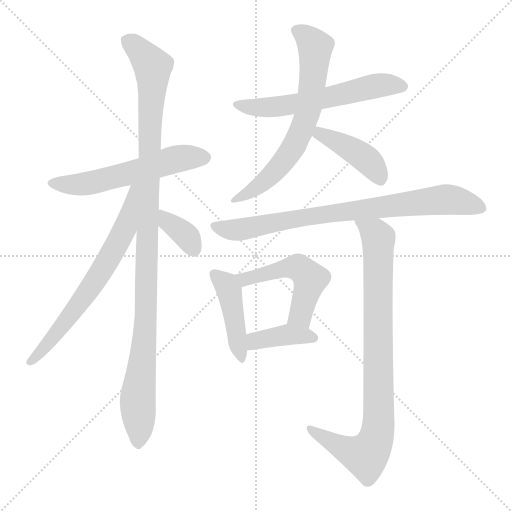
t = 0.00 s
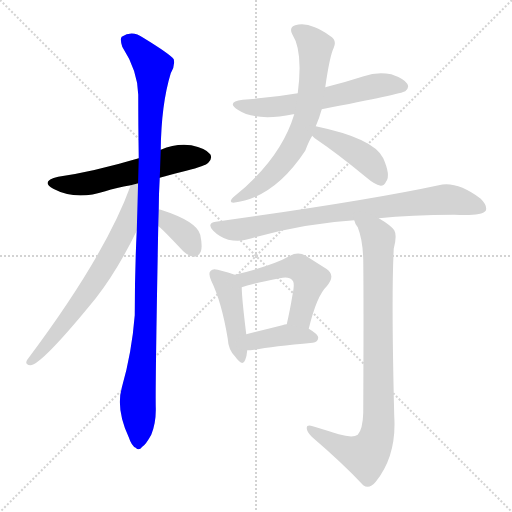
t = 1.83 s
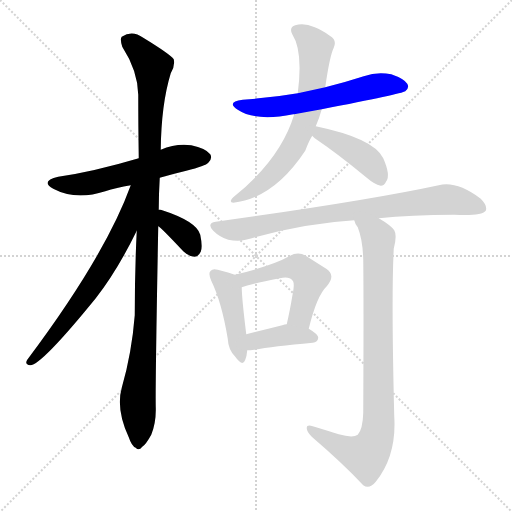
t = 3.66 s
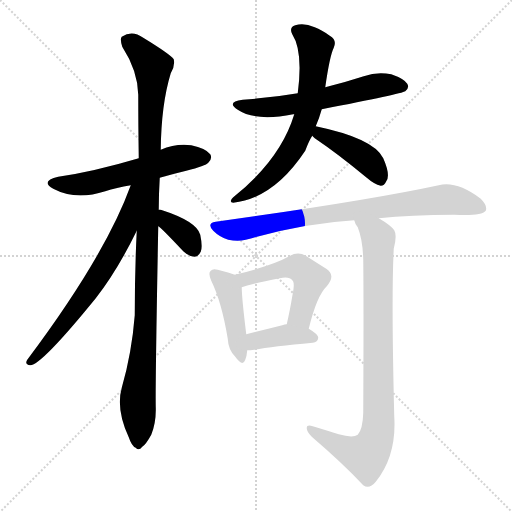
t = 5.49 s
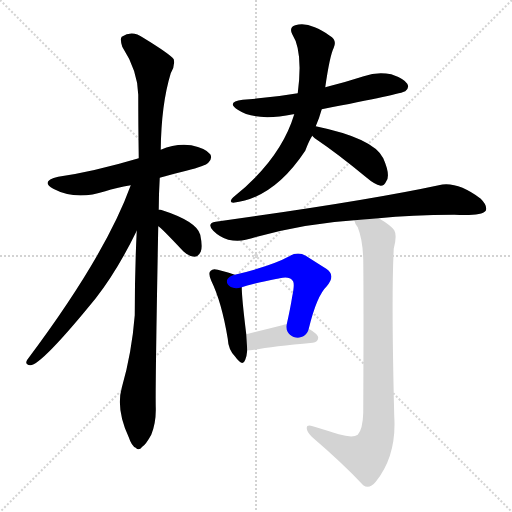
t = 7.32 s
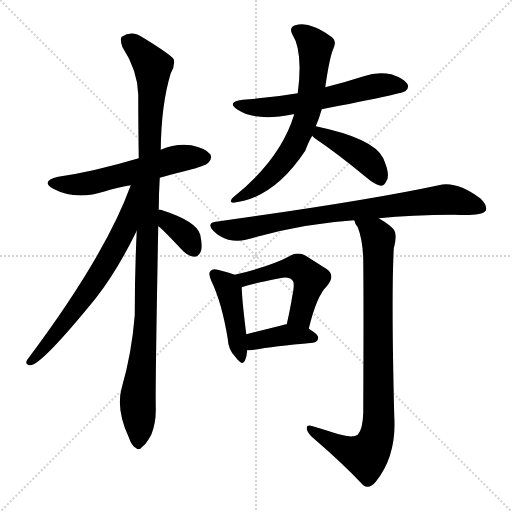
t = 9.15 s

The animated SVG that drew these frames (rendered in a browser with its animation timeline set to each time). Animation: 12 CSS @keyframes rules; one cycle of 9.15 s.

<svg version="1.1" viewBox="0 0 1024 1024" xmlns="http://www.w3.org/2000/svg">
  <g stroke="lightgray" stroke-dasharray="1,1" stroke-width="1" transform="scale(4, 4)">
    <line x1="0" y1="0" x2="256" y2="256"></line>
    <line x1="256" y1="0" x2="0" y2="256"></line>
    <line x1="128" y1="0" x2="128" y2="256"></line>
    <line x1="0" y1="128" x2="256" y2="128"></line>
  </g>
<g transform="scale(1, -1) translate(0, -900)">
   <style type="text/css">
    @keyframes keyframes0 {
      from {
       stroke: blue;
       stroke-dashoffset: 564;
       stroke-width: 128;
       }
       65% {
       animation-timing-function: step-end;
       stroke: blue;
       stroke-dashoffset: 0;
       stroke-width: 128;
       }
       to {
       stroke: black;
       stroke-width: 1024;
       }
       }
       #make-me-a-hanzi-animation-0 {
         animation: keyframes0 0.708984s both;
         animation-delay: 0.000000s;
         animation-timing-function: linear;
       }
    @keyframes keyframes1 {
      from {
       stroke: blue;
       stroke-dashoffset: 1081;
       stroke-width: 128;
       }
       78% {
       animation-timing-function: step-end;
       stroke: blue;
       stroke-dashoffset: 0;
       stroke-width: 128;
       }
       to {
       stroke: black;
       stroke-width: 1024;
       }
       }
       #make-me-a-hanzi-animation-1 {
         animation: keyframes1 1.129720s both;
         animation-delay: 0.708984s;
         animation-timing-function: linear;
       }
    @keyframes keyframes2 {
      from {
       stroke: blue;
       stroke-dashoffset: 669;
       stroke-width: 128;
       }
       69% {
       animation-timing-function: step-end;
       stroke: blue;
       stroke-dashoffset: 0;
       stroke-width: 128;
       }
       to {
       stroke: black;
       stroke-width: 1024;
       }
       }
       #make-me-a-hanzi-animation-2 {
         animation: keyframes2 0.794434s both;
         animation-delay: 1.838704s;
         animation-timing-function: linear;
       }
    @keyframes keyframes3 {
      from {
       stroke: blue;
       stroke-dashoffset: 360;
       stroke-width: 128;
       }
       54% {
       animation-timing-function: step-end;
       stroke: blue;
       stroke-dashoffset: 0;
       stroke-width: 128;
       }
       to {
       stroke: black;
       stroke-width: 1024;
       }
       }
       #make-me-a-hanzi-animation-3 {
         animation: keyframes3 0.542969s both;
         animation-delay: 2.633138s;
         animation-timing-function: linear;
       }
    @keyframes keyframes4 {
      from {
       stroke: blue;
       stroke-dashoffset: 588;
       stroke-width: 128;
       }
       66% {
       animation-timing-function: step-end;
       stroke: blue;
       stroke-dashoffset: 0;
       stroke-width: 128;
       }
       to {
       stroke: black;
       stroke-width: 1024;
       }
       }
       #make-me-a-hanzi-animation-4 {
         animation: keyframes4 0.728516s both;
         animation-delay: 3.176107s;
         animation-timing-function: linear;
       }
    @keyframes keyframes5 {
      from {
       stroke: blue;
       stroke-dashoffset: 670;
       stroke-width: 128;
       }
       69% {
       animation-timing-function: step-end;
       stroke: blue;
       stroke-dashoffset: 0;
       stroke-width: 128;
       }
       to {
       stroke: black;
       stroke-width: 1024;
       }
       }
       #make-me-a-hanzi-animation-5 {
         animation: keyframes5 0.795247s both;
         animation-delay: 3.904622s;
         animation-timing-function: linear;
       }
    @keyframes keyframes6 {
      from {
       stroke: blue;
       stroke-dashoffset: 419;
       stroke-width: 128;
       }
       58% {
       animation-timing-function: step-end;
       stroke: blue;
       stroke-dashoffset: 0;
       stroke-width: 128;
       }
       to {
       stroke: black;
       stroke-width: 1024;
       }
       }
       #make-me-a-hanzi-animation-6 {
         animation: keyframes6 0.590983s both;
         animation-delay: 4.699870s;
         animation-timing-function: linear;
       }
    @keyframes keyframes7 {
      from {
       stroke: blue;
       stroke-dashoffset: 797;
       stroke-width: 128;
       }
       72% {
       animation-timing-function: step-end;
       stroke: blue;
       stroke-dashoffset: 0;
       stroke-width: 128;
       }
       to {
       stroke: black;
       stroke-width: 1024;
       }
       }
       #make-me-a-hanzi-animation-7 {
         animation: keyframes7 0.898600s both;
         animation-delay: 5.290853s;
         animation-timing-function: linear;
       }
    @keyframes keyframes8 {
      from {
       stroke: blue;
       stroke-dashoffset: 435;
       stroke-width: 128;
       }
       59% {
       animation-timing-function: step-end;
       stroke: blue;
       stroke-dashoffset: 0;
       stroke-width: 128;
       }
       to {
       stroke: black;
       stroke-width: 1024;
       }
       }
       #make-me-a-hanzi-animation-8 {
         animation: keyframes8 0.604004s both;
         animation-delay: 6.189453s;
         animation-timing-function: linear;
       }
    @keyframes keyframes9 {
      from {
       stroke: blue;
       stroke-dashoffset: 508;
       stroke-width: 128;
       }
       62% {
       animation-timing-function: step-end;
       stroke: blue;
       stroke-dashoffset: 0;
       stroke-width: 128;
       }
       to {
       stroke: black;
       stroke-width: 1024;
       }
       }
       #make-me-a-hanzi-animation-9 {
         animation: keyframes9 0.663411s both;
         animation-delay: 6.793457s;
         animation-timing-function: linear;
       }
    @keyframes keyframes10 {
      from {
       stroke: blue;
       stroke-dashoffset: 388;
       stroke-width: 128;
       }
       56% {
       animation-timing-function: step-end;
       stroke: blue;
       stroke-dashoffset: 0;
       stroke-width: 128;
       }
       to {
       stroke: black;
       stroke-width: 1024;
       }
       }
       #make-me-a-hanzi-animation-10 {
         animation: keyframes10 0.565755s both;
         animation-delay: 7.456868s;
         animation-timing-function: linear;
       }
    @keyframes keyframes11 {
      from {
       stroke: blue;
       stroke-dashoffset: 873;
       stroke-width: 128;
       }
       74% {
       animation-timing-function: step-end;
       stroke: blue;
       stroke-dashoffset: 0;
       stroke-width: 128;
       }
       to {
       stroke: black;
       stroke-width: 1024;
       }
       }
       #make-me-a-hanzi-animation-11 {
         animation: keyframes11 0.960449s both;
         animation-delay: 8.022624s;
         animation-timing-function: linear;
       }
</style>
<path d="M 319.5 544.5 Q 343.5 551.5 372.5 558.5 Q 411.5 568.5 416.5 574.5 Q 425.5 583.5 420.5 591.5 Q 411.5 603.5 382.5 609.5 Q 351.5 613.5 321.5 600.5 L 277.5 583.5 Q 186.5 556.5 116.5 546.5 Q 79.5 537.5 106.5 522.5 Q 151.5 498.5 210.5 517.5 Q 232.5 524.5 261.5 529.5 L 319.5 544.5 Z" fill="lightgray"></path> 
<path d="M 317.5 480.5 Q 317.5 511.5 319.5 544.5 L 321.5 600.5 Q 322.5 691.5 341.5 753.5 Q 350.5 768.5 347.5 781.5 Q 340.5 791.5 286.5 824.5 Q 264.5 840.5 243.5 826.5 Q 239.5 822.5 244.5 806.5 Q 275.5 758.5 276.5 710.5 Q 276.5 652.5 277.5 583.5 L 273.5 438.5 Q 269.5 357.5 269.5 269.5 Q 263.5 193.5 243.5 124.5 Q 231.5 81.5 257.5 25.5 Q 263.5 7.5 271.5 4.5 Q 277.5 -2.5 284.5 6.5 Q 291.5 10.5 302.5 30.5 Q 312.5 55.5 311.5 85.5 Q 310.5 128.5 316.5 447.5 L 317.5 480.5 Z" fill="lightgray"></path> 
<path d="M 261.5 529.5 Q 210.5 388.5 54.5 180.5 Q 48.5 170.5 60.5 169.5 Q 82.5 169.5 191.5 303.5 Q 234.5 358.5 273.5 438.5 C 332.5 557.5 272.5 557.5 261.5 529.5 Z" fill="lightgray"></path> 
<path d="M 316.5 447.5 Q 320.5 446.5 366.5 397.5 Q 376.5 387.5 389.5 386.5 Q 396.5 386.5 401.5 396.5 Q 405.5 406.5 400.5 430.5 Q 393.5 457.5 321.5 480.5 Q 318.5 481.5 317.5 480.5 C 287.5 480.5 292.5 464.5 316.5 447.5 Z" fill="lightgray"></path> 
<path d="M 643.5 681.5 Q 803.5 712.5 810.5 717.5 Q 819.5 724.5 814.5 732.5 Q 808.5 742.5 782.5 751.5 Q 754.5 757.5 727.5 747.5 Q 690.5 735.5 650.5 725.5 L 595.5 713.5 Q 543.5 704.5 485.5 700.5 Q 451.5 696.5 475.5 680.5 Q 511.5 656.5 586.5 671.5 L 588.5 671.5 L 643.5 681.5 Z" fill="lightgray"></path> 
<path d="M 631.5 647.5 Q 638.5 663.5 643.5 681.5 L 650.5 725.5 Q 659.5 788.5 667.5 804.5 Q 674.5 820.5 659.5 828.5 Q 643.5 840.5 629.5 845.5 Q 607.5 855.5 590.5 849.5 Q 577.5 845.5 584.5 831.5 Q 606.5 797.5 595.5 713.5 L 588.5 671.5 Q 561.5 581.5 466.5 505.5 Q 456.5 496.5 466.5 494.5 Q 547.5 503.5 610.5 598.5 Q 617.5 617.5 624.5 628.5 L 631.5 647.5 Z" fill="lightgray"></path> 
<path d="M 624.5 628.5 Q 625.5 627.5 629.5 623.5 Q 675.5 592.5 733.5 544.5 Q 748.5 531.5 761.5 528.5 Q 768.5 528.5 772.5 537.5 Q 781.5 549.5 766.5 583.5 Q 747.5 623.5 631.5 647.5 C 602.5 653.5 603.5 649.5 624.5 628.5 Z" fill="lightgray"></path> 
<path d="M 757.5 463.5 Q 821.5 470.5 908.5 470.5 Q 962.5 467.5 971.5 478.5 Q 975.5 488.5 961.5 502.5 Q 913.5 538.5 877.5 529.5 Q 733.5 498.5 431.5 456.5 Q 412.5 453.5 426.5 438.5 Q 439.5 425.5 456.5 420.5 Q 475.5 416.5 491.5 420.5 Q 606.5 453.5 708.5 459.5 L 757.5 463.5 Z" fill="lightgray"></path> 
<path d="M 469.5 350.5 Q 459.5 354.5 435.5 360.5 Q 425.5 363.5 421.5 358.5 Q 415.5 354.5 422.5 338.5 Q 443.5 295.5 455.5 222.5 Q 456.5 200.5 470.5 186.5 Q 485.5 165.5 490.5 180.5 Q 493.5 187.5 494.5 199.5 L 492.5 231.5 Q 483.5 304.5 483.5 325.5 C 482.5 345.5 482.5 345.5 469.5 350.5 Z" fill="lightgray"></path> 
<path d="M 617.5 242.5 Q 633.5 308.5 653.5 327.5 Q 672.5 349.5 652.5 362.5 Q 636.5 372.5 611.5 388.5 Q 595.5 397.5 578.5 387.5 Q 544.5 368.5 469.5 350.5 C 440.5 343.5 455.5 316.5 483.5 325.5 Q 498.5 331.5 559.5 343.5 Q 578.5 347.5 584.5 339.5 Q 590.5 335.5 584.5 307.5 Q 580.5 282.5 573.5 251.5 C 567.5 222.5 610.5 213.5 617.5 242.5 Z" fill="lightgray"></path> 
<path d="M 494.5 199.5 Q 500.5 199.5 508.5 200.5 Q 545.5 207.5 625.5 214.5 Q 635.5 215.5 636.5 224.5 Q 636.5 231.5 617.5 242.5 L 573.5 251.5 Q 569.5 251.5 564.5 249.5 Q 524.5 239.5 492.5 231.5 C 463.5 224.5 464.5 198.5 494.5 199.5 Z" fill="lightgray"></path> 
<path d="M 677.5 31.5 Q 655.5 38.5 625.5 47.5 Q 612.5 51.5 613.5 43.5 Q 613.5 36.5 623.5 26.5 Q 686.5 -27.5 726.5 -70.5 Q 738.5 -79.5 751.5 -63.5 Q 793.5 -11.5 788.5 67.5 Q 782.5 307.5 787.5 402.5 Q 794.5 429.5 788.5 439.5 Q 781.5 449.5 757.5 463.5 C 732.5 479.5 695.5 486.5 708.5 459.5 Q 709.5 453.5 715.5 445.5 Q 725.5 420.5 726.5 380.5 Q 727.5 287.5 726.5 74.5 Q 725.5 41.5 715.5 30.5 Q 705.5 23.5 677.5 31.5 Z" fill="lightgray"></path> 
      <clipPath id="make-me-a-hanzi-clip-0">
      <path d="M 319.5 544.5 Q 343.5 551.5 372.5 558.5 Q 411.5 568.5 416.5 574.5 Q 425.5 583.5 420.5 591.5 Q 411.5 603.5 382.5 609.5 Q 351.5 613.5 321.5 600.5 L 277.5 583.5 Q 186.5 556.5 116.5 546.5 Q 79.5 537.5 106.5 522.5 Q 151.5 498.5 210.5 517.5 Q 232.5 524.5 261.5 529.5 L 319.5 544.5 Z" fill="lightgray"></path>
      </clipPath>
      <path clip-path="url(#make-me-a-hanzi-clip-0)" d="M 108.5 535.5 L 131.5 530.5 L 181.5 534.5 L 349.5 581.5 L 409.5 585.5 " fill="none" id="make-me-a-hanzi-animation-0" stroke-dasharray="436 872" stroke-linecap="round"></path>

      <clipPath id="make-me-a-hanzi-clip-1">
      <path d="M 317.5 480.5 Q 317.5 511.5 319.5 544.5 L 321.5 600.5 Q 322.5 691.5 341.5 753.5 Q 350.5 768.5 347.5 781.5 Q 340.5 791.5 286.5 824.5 Q 264.5 840.5 243.5 826.5 Q 239.5 822.5 244.5 806.5 Q 275.5 758.5 276.5 710.5 Q 276.5 652.5 277.5 583.5 L 273.5 438.5 Q 269.5 357.5 269.5 269.5 Q 263.5 193.5 243.5 124.5 Q 231.5 81.5 257.5 25.5 Q 263.5 7.5 271.5 4.5 Q 277.5 -2.5 284.5 6.5 Q 291.5 10.5 302.5 30.5 Q 312.5 55.5 311.5 85.5 Q 310.5 128.5 316.5 447.5 L 317.5 480.5 Z" fill="lightgray"></path>
      </clipPath>
      <path clip-path="url(#make-me-a-hanzi-clip-1)" d="M 254.5 820.5 L 305.5 767.5 L 292.5 269.5 L 275.5 105.5 L 276.5 17.5 " fill="none" id="make-me-a-hanzi-animation-1" stroke-dasharray="953 1906" stroke-linecap="round"></path>

      <clipPath id="make-me-a-hanzi-clip-2">
      <path d="M 261.5 529.5 Q 210.5 388.5 54.5 180.5 Q 48.5 170.5 60.5 169.5 Q 82.5 169.5 191.5 303.5 Q 234.5 358.5 273.5 438.5 C 332.5 557.5 272.5 557.5 261.5 529.5 Z" fill="lightgray"></path>
      </clipPath>
      <path clip-path="url(#make-me-a-hanzi-clip-2)" d="M 270.5 525.5 L 249.5 440.5 L 226.5 396.5 L 138.5 263.5 L 61.5 176.5 " fill="none" id="make-me-a-hanzi-animation-2" stroke-dasharray="541 1082" stroke-linecap="round"></path>

      <clipPath id="make-me-a-hanzi-clip-3">
      <path d="M 316.5 447.5 Q 320.5 446.5 366.5 397.5 Q 376.5 387.5 389.5 386.5 Q 396.5 386.5 401.5 396.5 Q 405.5 406.5 400.5 430.5 Q 393.5 457.5 321.5 480.5 Q 318.5 481.5 317.5 480.5 C 287.5 480.5 292.5 464.5 316.5 447.5 Z" fill="lightgray"></path>
      </clipPath>
      <path clip-path="url(#make-me-a-hanzi-clip-3)" d="M 319.5 474.5 L 330.5 470.5 L 335.5 455.5 L 368.5 432.5 L 386.5 401.5 " fill="none" id="make-me-a-hanzi-animation-3" stroke-dasharray="232 464" stroke-linecap="round"></path>

      <clipPath id="make-me-a-hanzi-clip-4">
      <path d="M 643.5 681.5 Q 803.5 712.5 810.5 717.5 Q 819.5 724.5 814.5 732.5 Q 808.5 742.5 782.5 751.5 Q 754.5 757.5 727.5 747.5 Q 690.5 735.5 650.5 725.5 L 595.5 713.5 Q 543.5 704.5 485.5 700.5 Q 451.5 696.5 475.5 680.5 Q 511.5 656.5 586.5 671.5 L 588.5 671.5 L 643.5 681.5 Z" fill="lightgray"></path>
      </clipPath>
      <path clip-path="url(#make-me-a-hanzi-clip-4)" d="M 477.5 691.5 L 554.5 685.5 L 653.5 702.5 L 751.5 728.5 L 804.5 727.5 " fill="none" id="make-me-a-hanzi-animation-4" stroke-dasharray="460 920" stroke-linecap="round"></path>

      <clipPath id="make-me-a-hanzi-clip-5">
      <path d="M 631.5 647.5 Q 638.5 663.5 643.5 681.5 L 650.5 725.5 Q 659.5 788.5 667.5 804.5 Q 674.5 820.5 659.5 828.5 Q 643.5 840.5 629.5 845.5 Q 607.5 855.5 590.5 849.5 Q 577.5 845.5 584.5 831.5 Q 606.5 797.5 595.5 713.5 L 588.5 671.5 Q 561.5 581.5 466.5 505.5 Q 456.5 496.5 466.5 494.5 Q 547.5 503.5 610.5 598.5 Q 617.5 617.5 624.5 628.5 L 631.5 647.5 Z" fill="lightgray"></path>
      </clipPath>
      <path clip-path="url(#make-me-a-hanzi-clip-5)" d="M 592.5 838.5 L 614.5 825.5 L 630.5 802.5 L 619.5 692.5 L 607.5 650.5 L 567.5 576.5 L 506.5 519.5 L 472.5 500.5 " fill="none" id="make-me-a-hanzi-animation-5" stroke-dasharray="542 1084" stroke-linecap="round"></path>

      <clipPath id="make-me-a-hanzi-clip-6">
      <path d="M 624.5 628.5 Q 625.5 627.5 629.5 623.5 Q 675.5 592.5 733.5 544.5 Q 748.5 531.5 761.5 528.5 Q 768.5 528.5 772.5 537.5 Q 781.5 549.5 766.5 583.5 Q 747.5 623.5 631.5 647.5 C 602.5 653.5 603.5 649.5 624.5 628.5 Z" fill="lightgray"></path>
      </clipPath>
      <path clip-path="url(#make-me-a-hanzi-clip-6)" d="M 632.5 631.5 L 659.5 624.5 L 726.5 586.5 L 748.5 565.5 L 760.5 540.5 " fill="none" id="make-me-a-hanzi-animation-6" stroke-dasharray="291 582" stroke-linecap="round"></path>

      <clipPath id="make-me-a-hanzi-clip-7">
      <path d="M 757.5 463.5 Q 821.5 470.5 908.5 470.5 Q 962.5 467.5 971.5 478.5 Q 975.5 488.5 961.5 502.5 Q 913.5 538.5 877.5 529.5 Q 733.5 498.5 431.5 456.5 Q 412.5 453.5 426.5 438.5 Q 439.5 425.5 456.5 420.5 Q 475.5 416.5 491.5 420.5 Q 606.5 453.5 708.5 459.5 L 757.5 463.5 Z" fill="lightgray"></path>
      </clipPath>
      <path clip-path="url(#make-me-a-hanzi-clip-7)" d="M 429.5 447.5 L 457.5 440.5 L 494.5 442.5 L 614.5 467.5 L 887.5 500.5 L 963.5 483.5 " fill="none" id="make-me-a-hanzi-animation-7" stroke-dasharray="669 1338" stroke-linecap="round"></path>

      <clipPath id="make-me-a-hanzi-clip-8">
      <path d="M 469.5 350.5 Q 459.5 354.5 435.5 360.5 Q 425.5 363.5 421.5 358.5 Q 415.5 354.5 422.5 338.5 Q 443.5 295.5 455.5 222.5 Q 456.5 200.5 470.5 186.5 Q 485.5 165.5 490.5 180.5 Q 493.5 187.5 494.5 199.5 L 492.5 231.5 Q 483.5 304.5 483.5 325.5 C 482.5 345.5 482.5 345.5 469.5 350.5 Z" fill="lightgray"></path>
      </clipPath>
      <path clip-path="url(#make-me-a-hanzi-clip-8)" d="M 429.5 351.5 L 458.5 316.5 L 480.5 184.5 " fill="none" id="make-me-a-hanzi-animation-8" stroke-dasharray="307 614" stroke-linecap="round"></path>

      <clipPath id="make-me-a-hanzi-clip-9">
      <path d="M 617.5 242.5 Q 633.5 308.5 653.5 327.5 Q 672.5 349.5 652.5 362.5 Q 636.5 372.5 611.5 388.5 Q 595.5 397.5 578.5 387.5 Q 544.5 368.5 469.5 350.5 C 440.5 343.5 455.5 316.5 483.5 325.5 Q 498.5 331.5 559.5 343.5 Q 578.5 347.5 584.5 339.5 Q 590.5 335.5 584.5 307.5 Q 580.5 282.5 573.5 251.5 C 567.5 222.5 610.5 213.5 617.5 242.5 Z" fill="lightgray"></path>
      </clipPath>
      <path clip-path="url(#make-me-a-hanzi-clip-9)" d="M 479.5 348.5 L 489.5 341.5 L 571.5 363.5 L 602.5 361.5 L 620.5 342.5 L 604.5 279.5 L 599.5 268.5 L 582.5 257.5 " fill="none" id="make-me-a-hanzi-animation-9" stroke-dasharray="380 760" stroke-linecap="round"></path>

      <clipPath id="make-me-a-hanzi-clip-10">
      <path d="M 494.5 199.5 Q 500.5 199.5 508.5 200.5 Q 545.5 207.5 625.5 214.5 Q 635.5 215.5 636.5 224.5 Q 636.5 231.5 617.5 242.5 L 573.5 251.5 Q 569.5 251.5 564.5 249.5 Q 524.5 239.5 492.5 231.5 C 463.5 224.5 464.5 198.5 494.5 199.5 Z" fill="lightgray"></path>
      </clipPath>
      <path clip-path="url(#make-me-a-hanzi-clip-10)" d="M 501.5 205.5 L 516.5 220.5 L 573.5 230.5 L 626.5 224.5 " fill="none" id="make-me-a-hanzi-animation-10" stroke-dasharray="260 520" stroke-linecap="round"></path>

      <clipPath id="make-me-a-hanzi-clip-11">
      <path d="M 677.5 31.5 Q 655.5 38.5 625.5 47.5 Q 612.5 51.5 613.5 43.5 Q 613.5 36.5 623.5 26.5 Q 686.5 -27.5 726.5 -70.5 Q 738.5 -79.5 751.5 -63.5 Q 793.5 -11.5 788.5 67.5 Q 782.5 307.5 787.5 402.5 Q 794.5 429.5 788.5 439.5 Q 781.5 449.5 757.5 463.5 C 732.5 479.5 695.5 486.5 708.5 459.5 Q 709.5 453.5 715.5 445.5 Q 725.5 420.5 726.5 380.5 Q 727.5 287.5 726.5 74.5 Q 725.5 41.5 715.5 30.5 Q 705.5 23.5 677.5 31.5 Z" fill="lightgray"></path>
      </clipPath>
      <path clip-path="url(#make-me-a-hanzi-clip-11)" d="M 715.5 454.5 L 750.5 432.5 L 757.5 416.5 L 754.5 29.5 L 731.5 -11.5 L 685.5 3.5 L 620.5 41.5 " fill="none" id="make-me-a-hanzi-animation-11" stroke-dasharray="745 1490" stroke-linecap="round"></path>

</g>
</svg>
